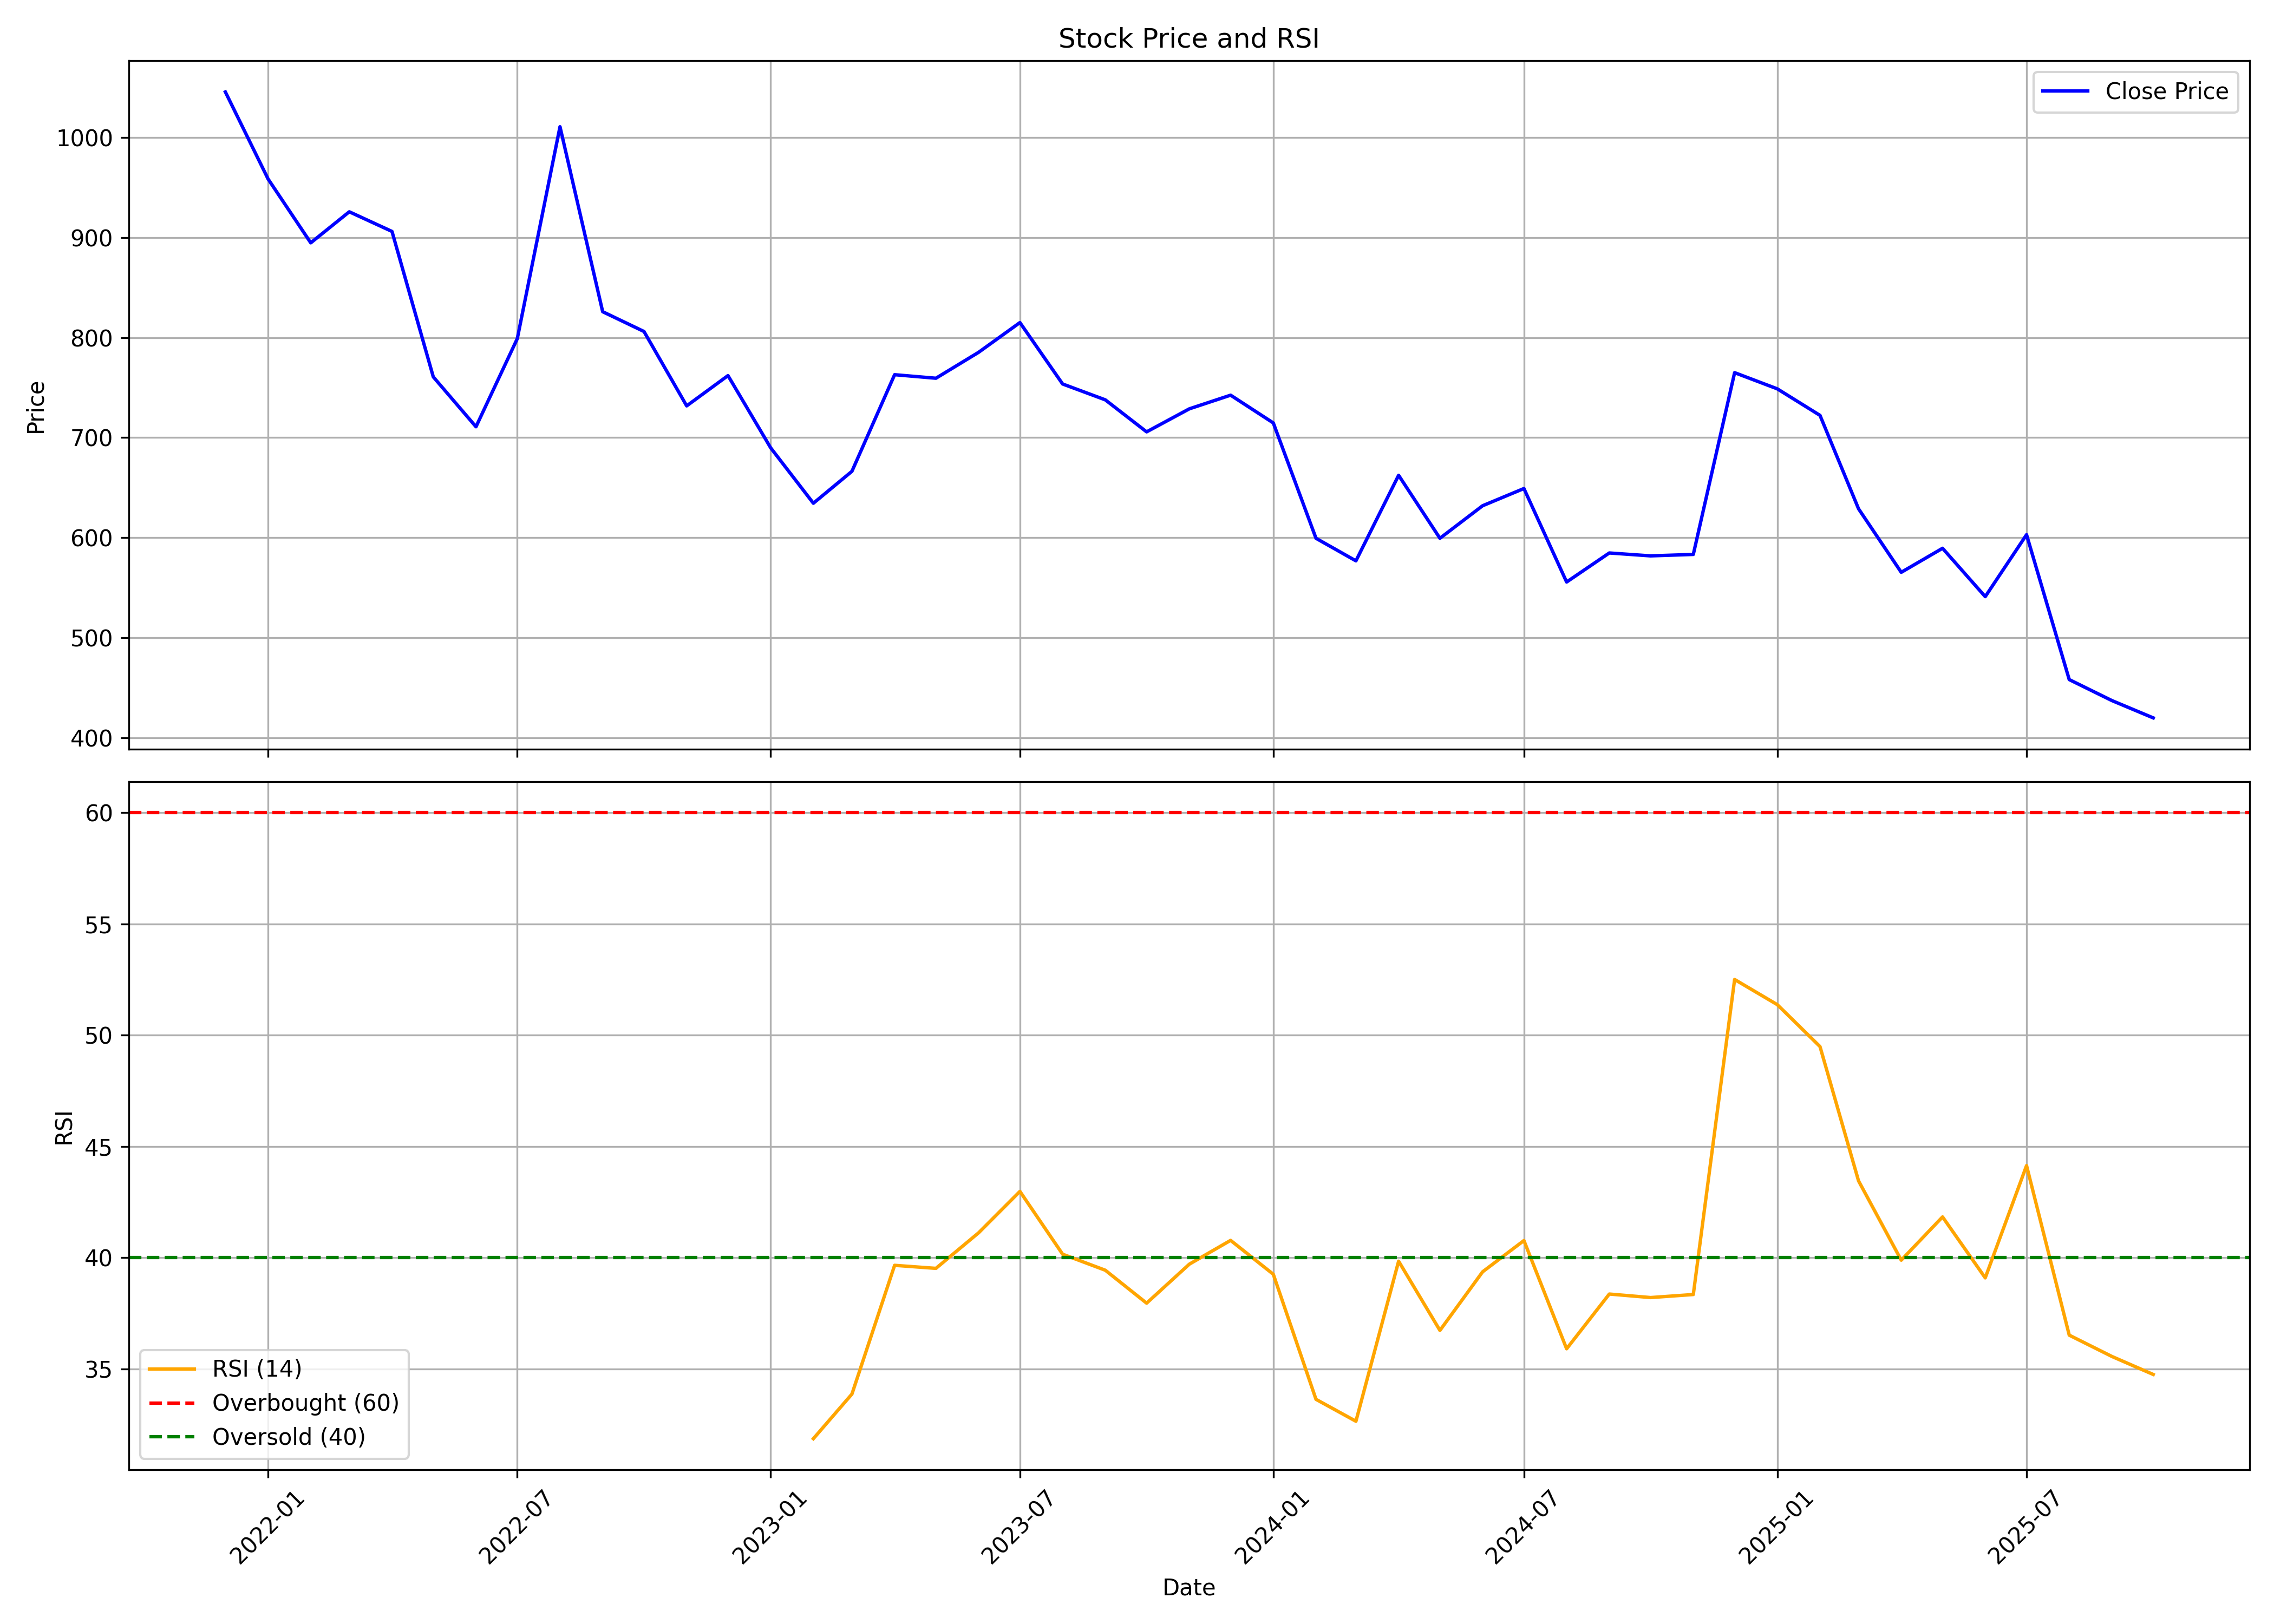

Source data for this figure (header and first rows):
, date, symbol, open, high, low, close, volume, rsi
0, 2021-12-01, SHIVALIK, 980.8, 1116, 849.4, 1046, 316049, 
1, 2022-01-01, SHIVALIK, 1029, 1191, 924.6, 958.6, 249642, 
2, 2022-02-01, SHIVALIK, 963.9, 1006, 792.5, 894.7, 129628, 
3, 2022-03-01, SHIVALIK, 894.7, 951.9, 799.9, 925.7, 138270, 
4, 2022-04-01, SHIVALIK, 906.2, 1046, 879.2, 906.1, 151749, 
5, 2022-05-01, SHIVALIK, 888.5, 1021, 697.8, 760.6, 191214, 
6, 2022-06-01, SHIVALIK, 758.5, 807.4, 662.2, 710.8, 110900, 
7, 2022-07-01, SHIVALIK, 710.5, 807.4, 699.9, 798.9, 91188, 
8, 2022-08-01, SHIVALIK, 810.4, 1101, 786.3, 1011, 526943, 
9, 2022-09-01, SHIVALIK, 996.8, 1041, 807.4, 825.8, 225775, 
10, 2022-10-01, SHIVALIK, 836.5, 940.9, 798.1, 806, 106811, 
11, 2022-11-01, SHIVALIK, 802.5, 835.7, 724.7, 731.7, 174818, 
12, 2022-12-01, SHIVALIK, 741.7, 787.7, 682.8, 762, 232239, 
13, 2023-01-01, SHIVALIK, 781.7, 804.7, 675.2, 689.8, 135660, 
14, 2023-02-01, SHIVALIK, 689.1, 752, 631.2, 634.4, 137605, 31.87
15, 2023-03-01, SHIVALIK, 643, 713.1, 618.3, 666.3, 265636, 33.87
16, 2023-04-01, SHIVALIK, 696.1, 828.7, 680, 762.9, 304478, 39.66
17, 2023-05-01, SHIVALIK, 762.9, 789.9, 664.7, 759.3, 228738, 39.52
18, 2023-06-01, SHIVALIK, 765, 815.6, 725.2, 785.3, 289392, 41.12
19, 2023-07-01, SHIVALIK, 794.4, 827.7, 728.1, 815, 285492, 42.98
20, 2023-08-01, SHIVALIK, 822.9, 890.6, 721.1, 753.6, 560895, 40.16
21, 2023-09-01, SHIVALIK, 761.2, 776.5, 679.2, 737.7, 237223, 39.44
22, 2023-10-01, SHIVALIK, 738.3, 740.6, 675.1, 705.7, 195702, 37.96
23, 2023-11-01, SHIVALIK, 712.8, 747.4, 646.7, 728.7, 350262, 39.71
24, 2023-12-01, SHIVALIK, 736.8, 752.5, 602.4, 742.4, 618864, 40.78
25, 2024-01-01, SHIVALIK, 741.5, 758.4, 643.8, 714.7, 508348, 39.26
26, 2024-02-01, SHIVALIK, 723.5, 723.5, 594.8, 599.3, 304660, 33.63
27, 2024-03-01, SHIVALIK, 605.3, 617.7, 491.9, 576.8, 630231, 32.65
28, 2024-04-01, SHIVALIK, 578.9, 723.6, 548.5, 662.3, 1898242, 39.84
29, 2024-05-01, SHIVALIK, 662.3, 676.9, 574.9, 599.3, 545601, 36.73
30, 2024-06-01, SHIVALIK, 599.8, 648.2, 534, 631.9, 527561, 39.37
31, 2024-07-01, SHIVALIK, 632, 776.3, 601.4, 649.1, 1491285, 40.77
32, 2024-08-01, SHIVALIK, 652.5, 660, 526, 555.6, 538122, 35.91
33, 2024-09-01, SHIVALIK, 561.8, 609.7, 525.5, 584.7, 564733, 38.37
34, 2024-10-01, SHIVALIK, 586.9, 648.3, 499.7, 581.7, 972407, 38.21
35, 2024-11-01, SHIVALIK, 581.7, 598.4, 499.5, 583.2, 350256, 38.35
36, 2024-12-01, SHIVALIK, 572.4, 871.6, 572.4, 764.9, 4416054, 52.51
37, 2025-01-01, SHIVALIK, 756.2, 826.1, 678.5, 748.7, 1421635, 51.37
38, 2025-02-01, SHIVALIK, 760, 878.1, 629.4, 722.2, 2092489, 49.49
39, 2025-03-01, SHIVALIK, 729.4, 729.4, 575.5, 628.8, 997364, 43.45
40, 2025-04-01, SHIVALIK, 621.8, 697.3, 550.4, 565.3, 518668, 39.89
41, 2025-05-01, SHIVALIK, 565.3, 614.4, 539.4, 589.3, 404601, 41.83
42, 2025-06-01, SHIVALIK, 579.4, 579.4, 514, 541, 639391, 39.09
43, 2025-07-01, SHIVALIK, 546.3, 650.3, 517.6, 602.9, 1440140, 44.14
44, 2025-08-01, SHIVALIK, 593, 621.4, 455.5, 458.1, 649047, 36.52
45, 2025-09-01, SHIVALIK, 465.4, 495.5, 429.3, 437.1, 926925, 35.56
46, 2025-10-01, SHIVALIK, 439.3, 450, 404.0, 419.8, 327505, 34.75
